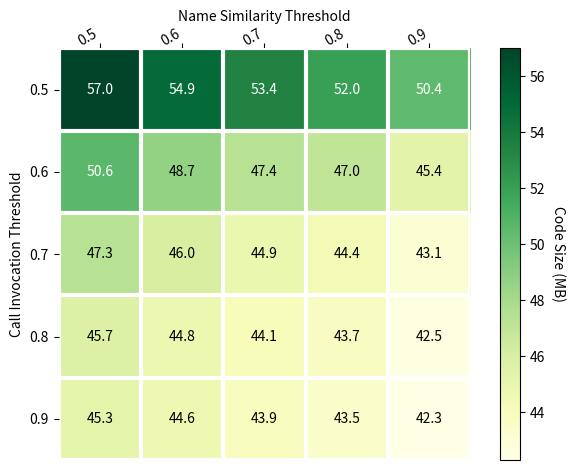

Recreate this plot in Python.
import numpy as np
import matplotlib
import matplotlib.pyplot as plt
# sphinx_gallery_thumbnail_number = 2

def heatmap(data, row_labels, col_labels, ax=None,
            cbar_kw={}, cbarlabel="", **kwargs):
    """
    Create a heatmap from a numpy array and two lists of labels.

    Parameters
    ----------
    data
        A 2D numpy array of shape (N, M).
    row_labels
        A list or array of length N with the labels for the rows.
    col_labels
        A list or array of length M with the labels for the columns.
    ax
        A `matplotlib.axes.Axes` instance to which the heatmap is plotted.  If
        not provided, use current axes or create a new one.  Optional.
    cbar_kw
        A dictionary with arguments to `matplotlib.Figure.colorbar`.  Optional.
    cbarlabel
        The label for the colorbar.  Optional.
    **kwargs
        All other arguments are forwarded to `imshow`.
    """

    if not ax:
        ax = plt.gca()

    # Plot the heatmap
    im = ax.imshow(data, **kwargs)

    # Create colorbar
    cbar = ax.figure.colorbar(im, ax=ax, **cbar_kw)
    cbar.ax.set_ylabel(cbarlabel, rotation=-90, va="bottom")

    # We want to show all ticks...
    ax.set_xticks(np.arange(data.shape[1]))
    ax.set_yticks(np.arange(data.shape[0]))
    # ... and label them with the respective list entries.
    ax.set_xticklabels(col_labels)
    ax.set_yticklabels(row_labels)
    ax.set_xlabel("Name Similarity Threshold")
    ax.xaxis.set_label_position('top')
    ax.set_ylabel("Call Invocation Threshold")

    # Let the horizontal axes labeling appear on top.
    ax.tick_params(top=True, bottom=False,
                   labeltop=True, labelbottom=False)

    # Rotate the tick labels and set their alignment.
    plt.setp(ax.get_xticklabels(), rotation=30, ha="right",
             rotation_mode="anchor")

    # Turn spines off and create white grid.
    for edge, spine in ax.spines.items():
        spine.set_visible(False)

    ax.set_xticks(np.arange(data.shape[1]+1)-.5, minor=True)
    ax.set_yticks(np.arange(data.shape[0]+1)-.5, minor=True)
    ax.grid(which="minor", color="w", linestyle='-', linewidth=3)
    ax.tick_params(which="minor", bottom=False, left=False)

    return im, cbar


def annotate_heatmap(im, data=None, valfmt="{x:.2f}",
                     textcolors=["black", "white"],
                     threshold=None, **textkw):
    """
    A function to annotate a heatmap.

    Parameters
    ----------
    im
        The AxesImage to be labeled.
    data
        Data used to annotate.  If None, the image's data is used.  Optional.
    valfmt
        The format of the annotations inside the heatmap.  This should either
        use the string format method, e.g. "$ {x:.2f}", or be a
        `matplotlib.ticker.Formatter`.  Optional.
    textcolors
        A list or array of two color specifications.  The first is used for
        values below a threshold, the second for those above.  Optional.
    threshold
        Value in data units according to which the colors from textcolors are
        applied.  If None (the default) uses the middle of the colormap as
        separation.  Optional.
    **kwargs
        All other arguments are forwarded to each call to `text` used to create
        the text labels.
    """

    if not isinstance(data, (list, np.ndarray)):
        data = im.get_array()

    # Normalize the threshold to the images color range.
    if threshold is not None:
        threshold = im.norm(threshold)
    else:
        threshold = im.norm(data.max())/2.

    # Set default alignment to center, but allow it to be
    # overwritten by textkw.
    kw = dict(horizontalalignment="center",
              verticalalignment="center")
    kw.update(textkw)

    # Get the formatter in case a string is supplied
    if isinstance(valfmt, str):
        valfmt = matplotlib.ticker.StrMethodFormatter(valfmt)

    # Loop over the data and create a `Text` for each "pixel".
    # Change the text's color depending on the data.
    texts = []
    for i in range(data.shape[0]):
        for j in range(data.shape[1]):
            kw.update(color=textcolors[int(im.norm(data[i, j]) > threshold)])
            text = im.axes.text(j, i, valfmt(data[i, j], None), **kw)
            texts.append(text)

    return texts


call_thresholds = ["0.5", "0.6", "0.7", "0.8", "0.9"]
simi_thresholds = ["0.5", "0.6", "0.7", "0.8", "0.9"]

data = np.array([[57.0, 54.9, 53.4, 52.0, 50.4],
                    [50.6, 48.7, 47.4, 47.0, 45.4],
                    [47.3, 46.0, 44.9, 44.4, 43.1],
                    [45.7, 44.8, 44.1, 43.7, 42.5],
                    [45.3, 44.6, 43.9, 43.5, 42.3],
                    ])


fig, ax = plt.subplots()

im, cbar = heatmap(data, call_thresholds, simi_thresholds, ax=ax,
                   cmap="YlGn", cbarlabel="Code Size (MB)")
texts = annotate_heatmap(im, valfmt="{x:.1f}")

fig.tight_layout()
plt.savefig("code-add.pdf", dpi=150)
plt.show()
